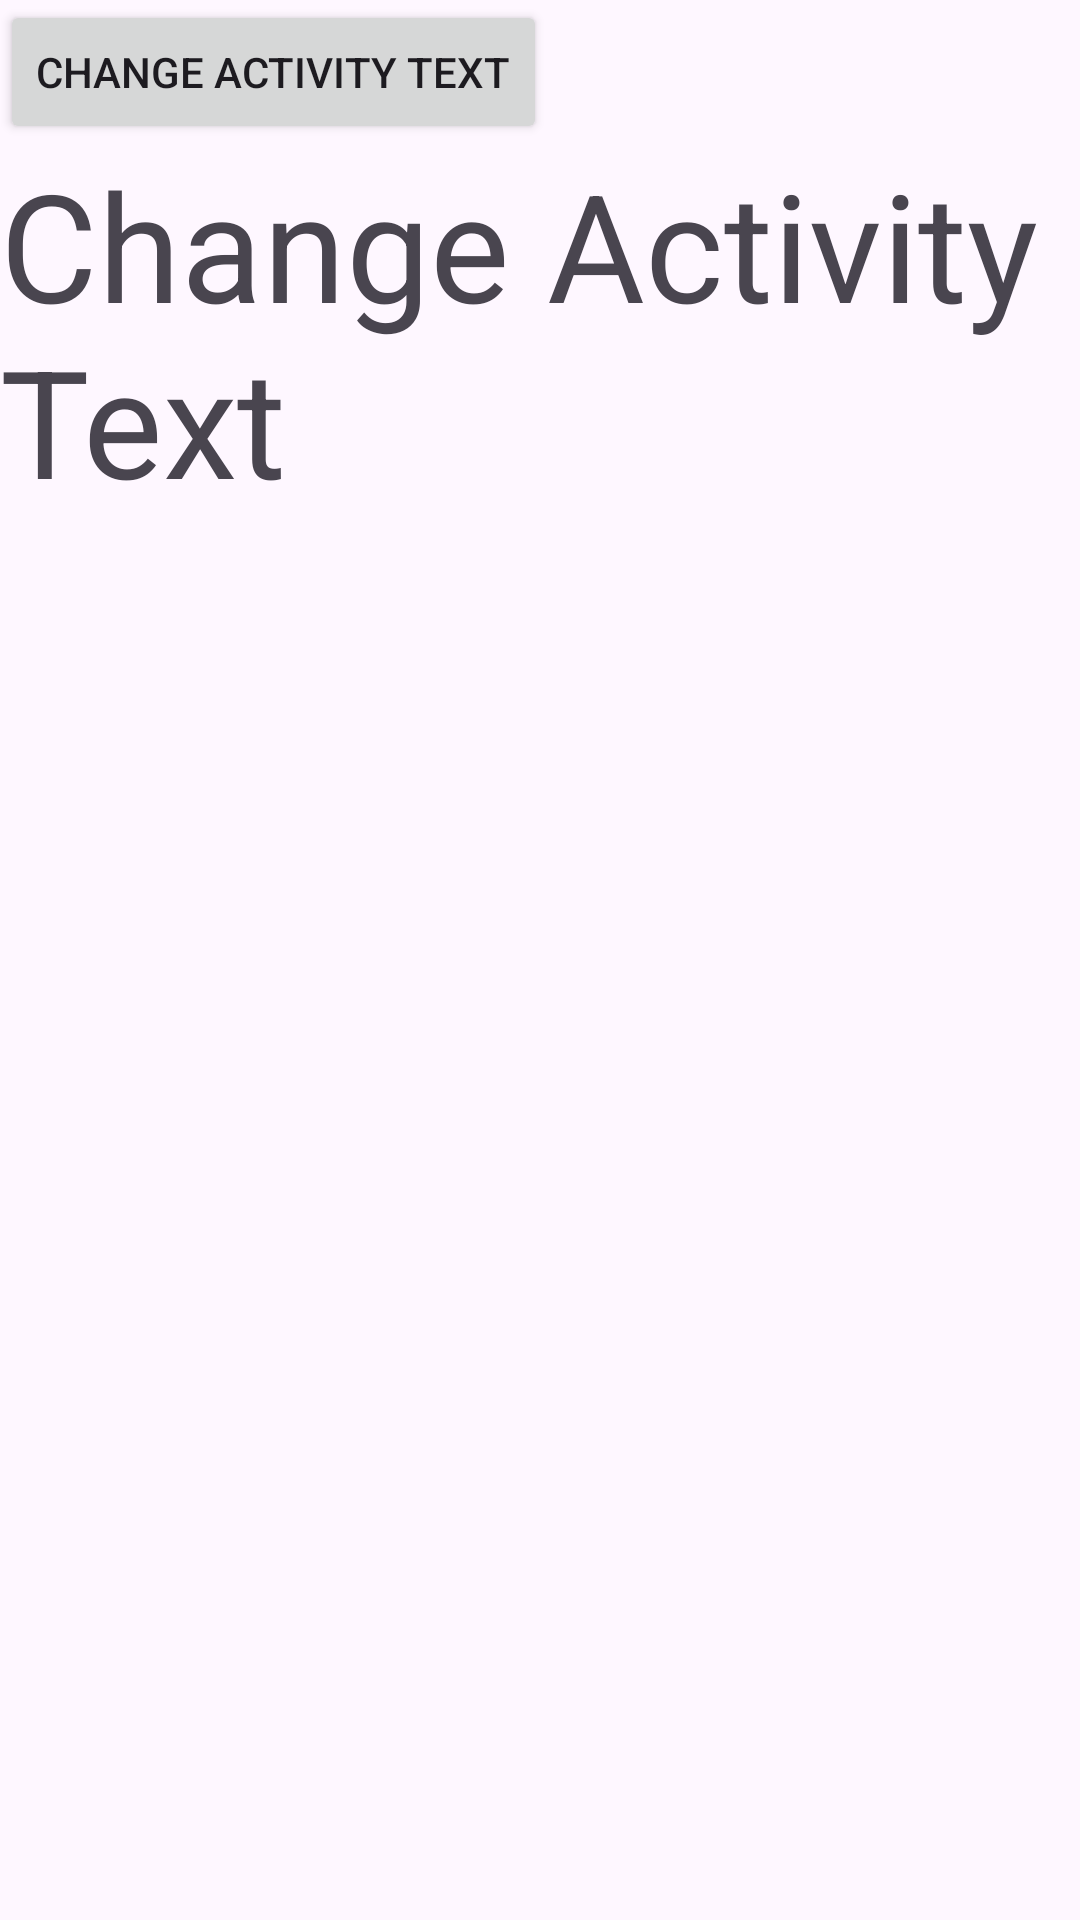

Layout XML and referenced resources for this Android screen:
<!-- AndroidManifest.xml: application theme Theme.FragmentContainerApp -->
<!-- res/layout/fragment_first.xml -->
<?xml version="1.0" encoding="utf-8"?>
<LinearLayout xmlns:android="http://schemas.android.com/apk/res/android"
    xmlns:tools="http://schemas.android.com/tools"
    android:layout_width="match_parent"
    android:layout_height="match_parent"
    android:orientation="vertical"
    tools:context=".FirstFragment">

    
    <Button
        android:id="@+id/btnChangeText"
        android:layout_width="wrap_content"
        android:layout_height="wrap_content"
        android:text="@string/change_activity_text" />
    <TextView
        android:id="@+id/tvActivityText"
        android:layout_width="wrap_content"
        android:layout_height="wrap_content"
        android:textSize="50sp"
        android:text="@string/change_activity_text" />

</LinearLayout>
<!-- resources referenced by this layout -->
<resources>
  <string name="change_activity_text">Change Activity Text</string>
  <style name="Theme.FragmentContainerApp" parent="Base.Theme.FragmentContainerApp" />
  <style name="Base.Theme.FragmentContainerApp" parent="Theme.Material3.DayNight.NoActionBar">
          
          
      </style>
</resources>
